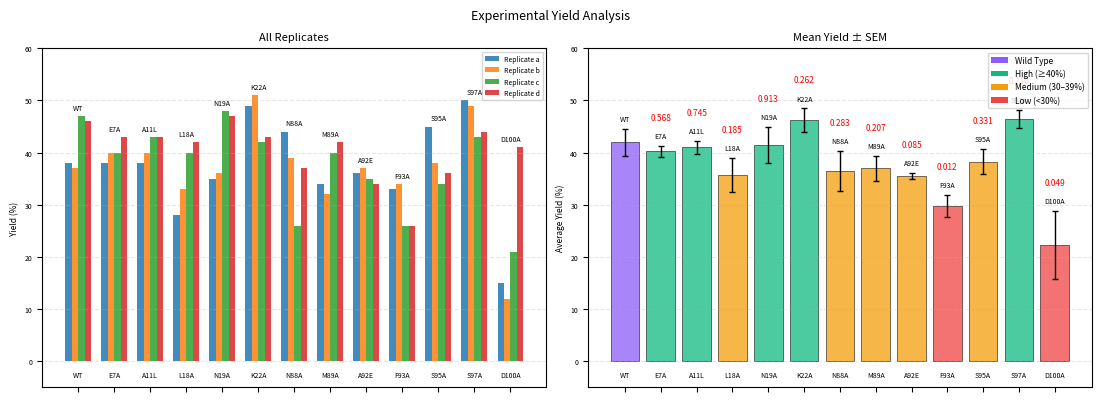

The matplotlib source for this figure: (Note: this script raises an exception after producing the figure.)
import matplotlib.pyplot as plt
import numpy as np
import pandas as pd
from matplotlib.patches import Patch
from scipy.stats import ttest_ind
import os

# --------------------------
# SMALL FONT SETTINGS
# --------------------------
plt.rcParams.update({
    "font.size": 6,
    "xtick.labelsize": 5,
    "ytick.labelsize": 5,
    "legend.fontsize": 6
})

# --------------------------
# DATA
# --------------------------
data = {
    'Catalyst': ['WT', 'E7A', 'A11L', 'L18A', 'N19A', 'K22A', 'N88A', 
                 'M89A', 'A92E', 'F93A', 'S95A', 'S97A', 'D100A'],
    'Rep1': [38, 38, 38, 28, 35, 49, 44, 34, 36, 33, 45, 50, 15],
    'Rep2': [37, 40, 40, 33, 36, 51, 39, 32, 37, 34, 38, 49, 12],
    'Rep3': [47, 40, 43, 40, 48, 42, 26, 40, 35, 26, 34, 43, 21],
    'Rep4': [46, 43, 43, 42, 47, 43, 37, 42, 34, 26, 36, 44, 41]
}

df = pd.DataFrame(data)
df['Mean'] = df[['Rep1', 'Rep2', 'Rep3', 'Rep4']].mean(axis=1)
df['SEM'] = df[['Rep1', 'Rep2', 'Rep3', 'Rep4']].sem(axis=1)

# --------------------------
# CALCULATE P-VALUES VS WT
# --------------------------
wt_values = df.loc[df['Catalyst']=='WT', ['Rep1','Rep2','Rep3','Rep4']].values.flatten().astype(float)

p_values = []
for i, row in df.iterrows():
    if row['Catalyst'] == 'WT':
        p_values.append(np.nan)
    else:
        mutant_values = row[['Rep1','Rep2','Rep3','Rep4']].values.astype(float)
        t_stat, p_val = ttest_ind(mutant_values, wt_values, equal_var=False)
        p_values.append(p_val)

df['p_value'] = p_values

# --------------------------
# FORMAT P-VALUES AS NUMERIC
# --------------------------
def format_pval_numeric(p):
    if pd.isna(p):
        return ""
    else:
        return f"{p:.3f}"  # shows 3 decimal places

df['p_label'] = df['p_value'].apply(format_pval_numeric)

# --------------------------
# FIGURE
# --------------------------
fig, (ax1, ax2) = plt.subplots(1, 2, figsize=(11, 4))
fig.suptitle('Experimental Yield Analysis', fontsize=9)

x = np.arange(len(df))
w = 0.18

# --------------------------
# Plot 1: All Replicates
# --------------------------
ax1.bar(x - 1.5*w, df['Rep1'], w, label='Replicate a', alpha=0.85)
ax1.bar(x - 0.5*w, df['Rep2'], w, label='Replicate b', alpha=0.85)
ax1.bar(x + 0.5*w, df['Rep3'], w, label='Replicate c', alpha=0.85)
ax1.bar(x + 1.5*w, df['Rep4'], w, label='Replicate d', alpha=0.85)

# Add catalyst labels
for i, catalyst in enumerate(df['Catalyst']):
    top = max(df.loc[i, ['Rep1', 'Rep2', 'Rep3', 'Rep4']])
    ax1.text(i, top + 1.2, catalyst, ha='center', fontsize=5)
    ax1.text(i, -3.0, catalyst, ha='center', fontsize=5)

ax1.set_title('All Replicates', fontsize=8)
ax1.set_ylabel('Yield (%)')
ax1.set_xticks(x)
ax1.set_xticklabels([])
ax1.legend(loc='upper right', fontsize=5)
ax1.grid(axis='y', alpha=0.3, linestyle='--')
ax1.set_ylim(-5, 60)

# --------------------------
# Plot 2: Mean + SEM
# --------------------------
# Color logic
bar_colors = []
for _, row in df.iterrows():
    if row['Catalyst'] == 'WT':
        bar_colors.append('#8b5cf6')
    elif row['Mean'] >= 40:
        bar_colors.append('#10b981')
    elif row['Mean'] >= 30:
        bar_colors.append('#f59e0b')
    else:
        bar_colors.append('#ef4444')

bars = ax2.bar(x, df['Mean'], color=bar_colors, alpha=0.75, edgecolor='black', linewidth=0.5)

ax2.errorbar(
    x, df['Mean'], yerr=df['SEM'], fmt='none',
    ecolor='black', elinewidth=1, capsize=2
)

# Add catalyst labels and numeric p-values
for i, (mean, sem, catalyst, p_label) in enumerate(zip(df['Mean'], df['SEM'], df['Catalyst'], df['p_label'])):
    ax2.text(i, mean + sem + 1.5, catalyst, ha='center', fontsize=5)
    if p_label:
        ax2.text(i, mean + sem + 5, p_label, ha='center', fontsize=6, color='red')
    ax2.text(i, -3.0, catalyst, ha='center', fontsize=5)

ax2.set_title('Mean Yield ± SEM', fontsize=8)
ax2.set_ylabel('Average Yield (%)')
ax2.set_xticks(x)
ax2.set_xticklabels([])
ax2.grid(axis='y', alpha=0.3, linestyle='--')
ax2.set_ylim(-5, 60)

# Color legend
legend_patches = [
    Patch(facecolor='#8b5cf6', label='Wild Type'),
    Patch(facecolor='#10b981', label='High (≥40%)'),
    Patch(facecolor='#f59e0b', label='Medium (30–39%)'),
    Patch(facecolor='#ef4444', label='Low (<30%)')
]
ax2.legend(handles=legend_patches, fontsize=6, loc='upper right')

plt.tight_layout()

# --------------------------
# SAVE FIGURES
# --------------------------
save_paths = [
    r"D:\PhD_Thesis\LmrR_EVB\concerted\analysis\yield_analysis.png",
    r"D:\PhD_Thesis\LmrR_Paper\figures\yield_analysis.png"
]

for path in save_paths:
    # Ensure directory exists
    os.makedirs(os.path.dirname(path), exist_ok=True)
    fig.savefig(path, dpi=300, bbox_inches='tight')

plt.show()
